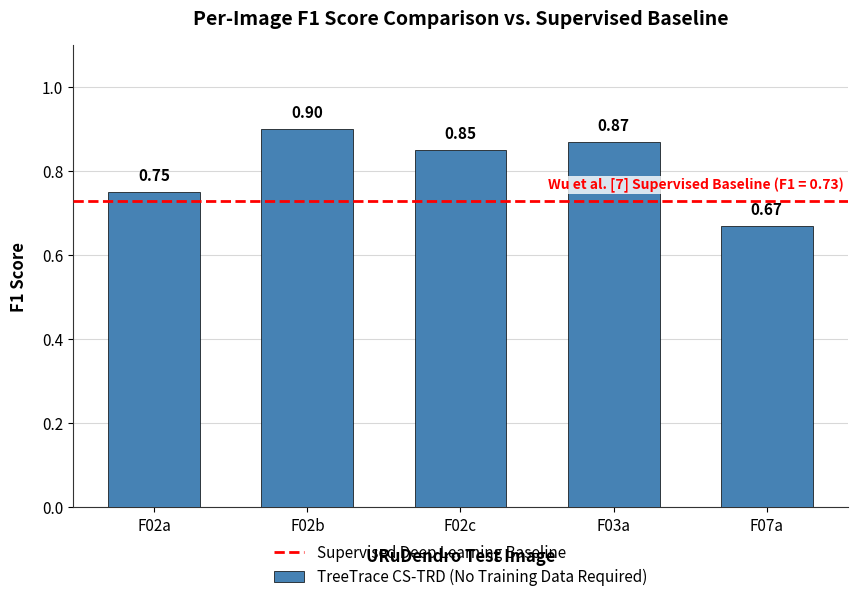

Python code for this plot: (Note: this script raises an exception after producing the figure.)
import matplotlib
matplotlib.use('Agg')
import matplotlib.pyplot as plt
import numpy as np
import os

# Data
images = ['F02a', 'F02b', 'F02c', 'F03a', 'F07a']
scores = [0.75, 0.90, 0.85, 0.87, 0.67]
baseline_score = 0.73

# Setup figure
plt.figure(figsize=(10, 6), dpi=300, facecolor='white')
ax = plt.gca()
ax.set_facecolor('white')

# Gridlines
plt.grid(axis='y', linestyle='-', alpha=0.3, color='gray', zorder=0)
plt.yticks(np.arange(0.0, 1.2, 0.2))
plt.ylim(0, 1.1)

# Bar chart
bar_width = 0.6
bars = plt.bar(images, scores, width=bar_width, color='steelblue', edgecolor='black', linewidth=0.5, zorder=3, label="TreeTrace CS-TRD (No Training Data Required)")

# Data labels
for bar in bars:
    height = bar.get_height()
    plt.text(bar.get_x() + bar.get_width()/2., height + 0.02,
             f'{height:.2f}', ha='center', va='bottom', fontsize=11, fontweight='bold', zorder=4)

# Reference line
plt.axhline(y=baseline_score, color='red', linestyle='--', linewidth=2, zorder=5, label="Supervised Deep Learning Baseline")
plt.text(len(images) - 0.5, baseline_score + 0.02, f"Wu et al. [7] Supervised Baseline (F1 = {baseline_score})", 
         color='red', ha='right', va='bottom', fontsize=10, fontweight='bold', bbox=dict(facecolor='white', alpha=0.8, edgecolor='none', pad=1))

# Labels and Title
plt.xlabel("URuDendro Test Image", fontsize=12, fontweight='bold', labelpad=10)
plt.ylabel("F1 Score", fontsize=12, fontweight='bold', labelpad=10)
plt.title("Per-Image F1 Score Comparison vs. Supervised Baseline", fontsize=14, fontweight='bold', pad=15)

# Styling
ax.spines['top'].set_visible(False)
ax.spines['right'].set_visible(False)
ax.spines['left'].set_color('#333333')
ax.spines['bottom'].set_color('#333333')

plt.xticks(fontsize=11)
plt.yticks(fontsize=11)

# Legend
plt.legend(loc='lower center', bbox_to_anchor=(0.5, -0.2), ncol=1, frameon=False, fontsize=11)

# Save
output_path = os.path.join(os.path.dirname(__file__), "f1_comparison_chart.png")
plt.tight_layout()
plt.savefig(output_path, bbox_inches='tight')
print(f"Chart successfully saved to: {output_path}")
